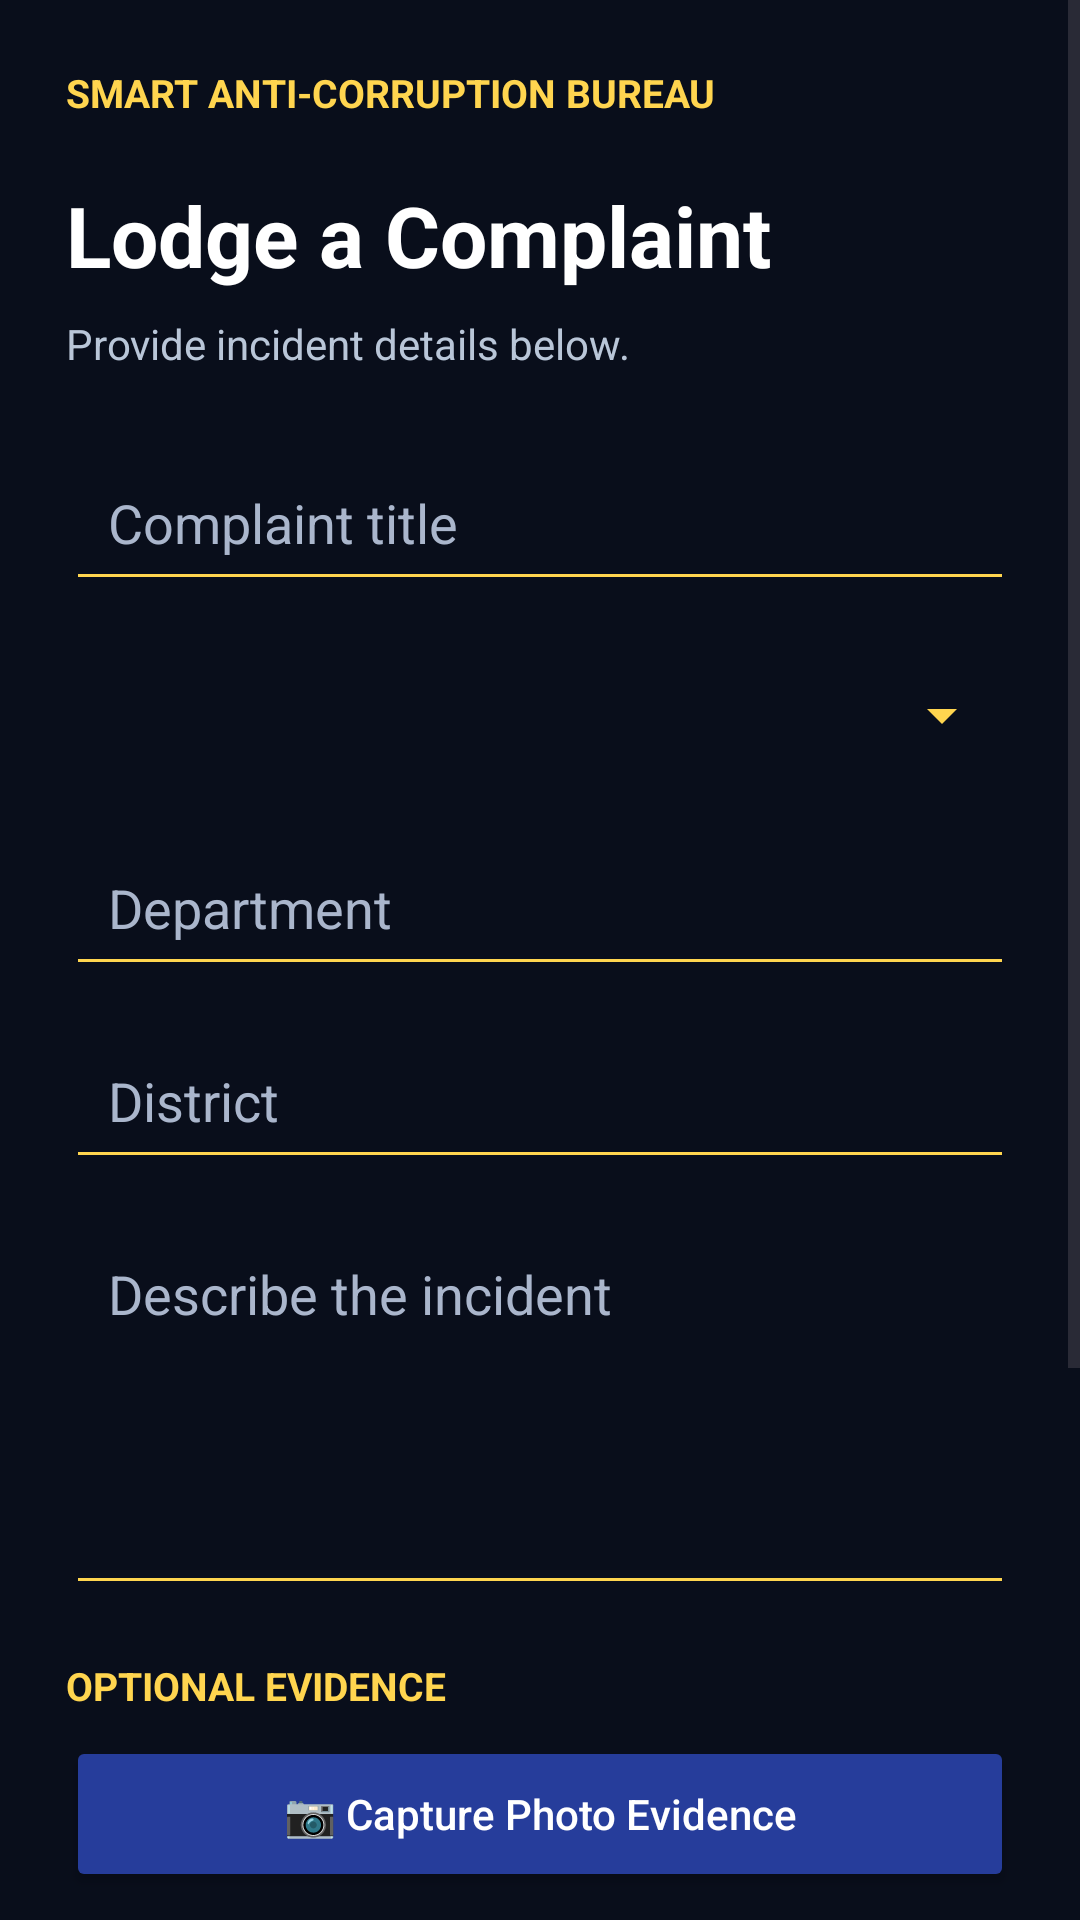

This screen was rendered from an Android layout file. Write that file and the resources it references.
<!-- AndroidManifest.xml: application theme Theme.SmartAntiCurruptionBeuroPlatform -->
<!-- res/layout/activity_complaint.xml -->
<?xml version="1.0" encoding="utf-8"?>
<ScrollView xmlns:android="http://schemas.android.com/apk/res/android"
        xmlns:app="http://schemas.android.com/apk/res-auto"
        xmlns:tools="http://schemas.android.com/tools"
        android:layout_width="match_parent"
        android:layout_height="match_parent"
        android:background="#090E1B"
        tools:context=".ComplaintActivity">

        <LinearLayout
            android:layout_width="match_parent"
            android:layout_height="wrap_content"
            android:orientation="vertical"
            android:padding="22dp">

            <TextView
                android:layout_width="match_parent"
                android:layout_height="wrap_content"
                android:text="SMART ANTI-CORRUPTION BUREAU"
                android:textColor="#FFD54F"
                android:textSize="13sp"
                android:textStyle="bold" />

            <TextView
                android:layout_width="match_parent"
                android:layout_height="wrap_content"
                android:layout_marginTop="20dp"
                android:text="Lodge a Complaint"
                android:textColor="#FFFFFF"
                android:textSize="28sp"
                android:textStyle="bold" />

            <TextView
                android:layout_width="match_parent"
                android:layout_height="wrap_content"
                android:layout_marginTop="8dp"
                android:text="Provide incident details below."
                android:textColor="#B9C6D8"
                android:textSize="14sp" />

            <EditText
                android:id="@+id/etComplaintTitle"
                android:layout_width="match_parent"
                android:layout_height="wrap_content"
                android:layout_marginTop="24dp"
                android:hint="Complaint title"
                android:inputType="textCapSentences"
                android:padding="14dp"
                android:backgroundTint="#FFD54F"
                android:textColor="#FFFFFF"
                android:textColorHint="#AAB6CC" />

            <Spinner
                android:id="@+id/spCategory"
                android:layout_width="match_parent"
                android:layout_height="52dp"
                android:layout_marginTop="12dp"
                android:backgroundTint="#FFD54F" />

            <EditText
                android:id="@+id/etDepartment"
                android:layout_width="match_parent"
                android:layout_height="wrap_content"
                android:layout_marginTop="12dp"
                android:hint="Department"
                android:inputType="textCapWords"
                android:padding="14dp"
                android:backgroundTint="#FFD54F"
                android:textColor="#FFFFFF"
                android:textColorHint="#AAB6CC" />

            <EditText
                android:id="@+id/etDistrict"
                android:layout_width="match_parent"
                android:layout_height="wrap_content"
                android:layout_marginTop="12dp"
                android:hint="District"
                android:inputType="textCapWords"
                android:padding="14dp"
                android:backgroundTint="#FFD54F"
                android:textColor="#FFFFFF"
                android:textColorHint="#AAB6CC" />

            <EditText
                android:id="@+id/etDescription"
                android:layout_width="match_parent"
                android:layout_height="130dp"
                android:layout_marginTop="12dp"
                android:gravity="top"
                android:hint="Describe the incident"
                android:inputType="textMultiLine|textCapSentences"
                android:padding="14dp"
                android:backgroundTint="#FFD54F"
                android:textColor="#FFFFFF"
                android:textColorHint="#AAB6CC" />


            <TextView
                android:layout_width="match_parent"
                android:layout_height="wrap_content"
                android:layout_marginTop="18dp"
                android:text="OPTIONAL EVIDENCE"
                android:textColor="#FFD54F"
                android:textStyle="bold"
                android:textSize="13sp" />

            <Button
                android:id="@+id/btnCaptureEvidence"
                android:layout_width="match_parent"
                android:layout_height="52dp"
                android:layout_marginTop="8dp"
                android:text="📷 Capture Photo Evidence"
                android:textAllCaps="false"
                android:backgroundTint="#263D9B"
                android:textColor="#FFFFFF" />

            <TextView
                android:id="@+id/tvEvidenceStatus"
                android:layout_width="match_parent"
                android:layout_height="wrap_content"
                android:layout_marginTop="6dp"
                android:text="No photo attached"
                android:textColor="#B9C6D8"
                android:textSize="13sp" />

            <Button
                android:id="@+id/btnGetLocation"
                android:layout_width="match_parent"
                android:layout_height="52dp"
                android:layout_marginTop="10dp"
                android:text="📍 Attach Current Location"
                android:textAllCaps="false"
                android:backgroundTint="#146C43"
                android:textColor="#FFFFFF" />

            <TextView
                android:id="@+id/tvLocationStatus"
                android:layout_width="match_parent"
                android:layout_height="wrap_content"
                android:layout_marginTop="6dp"
                android:text="Location not attached"
                android:textColor="#B9C6D8"
                android:textSize="13sp" />

            <CheckBox
                android:id="@+id/cbAnonymous"
                android:layout_width="match_parent"
                android:layout_height="wrap_content"
                android:layout_marginTop="12dp"
                android:text="Request anonymous reporting"
                android:textColor="#FFFFFF"
                android:buttonTint="#FF7900" />

            <Button
                android:id="@+id/btnSubmitComplaint"
                android:layout_width="match_parent"
                android:layout_height="56dp"
                android:layout_marginTop="20dp"
                android:backgroundTint="#FF7900"
                android:text="Submit Complaint"
                android:textAllCaps="false"
                android:textColor="#FFFFFF"
                android:textStyle="bold" />

        </LinearLayout>
    </ScrollView>
<!-- resources referenced by this layout -->
<resources>
  <style name="Theme.SmartAntiCurruptionBeuroPlatform" parent="Base.Theme.SmartAntiCurruptionBeuroPlatform" />
  <style name="Base.Theme.SmartAntiCurruptionBeuroPlatform" parent="Theme.Material3.DayNight.NoActionBar">
          
          
      </style>
</resources>
